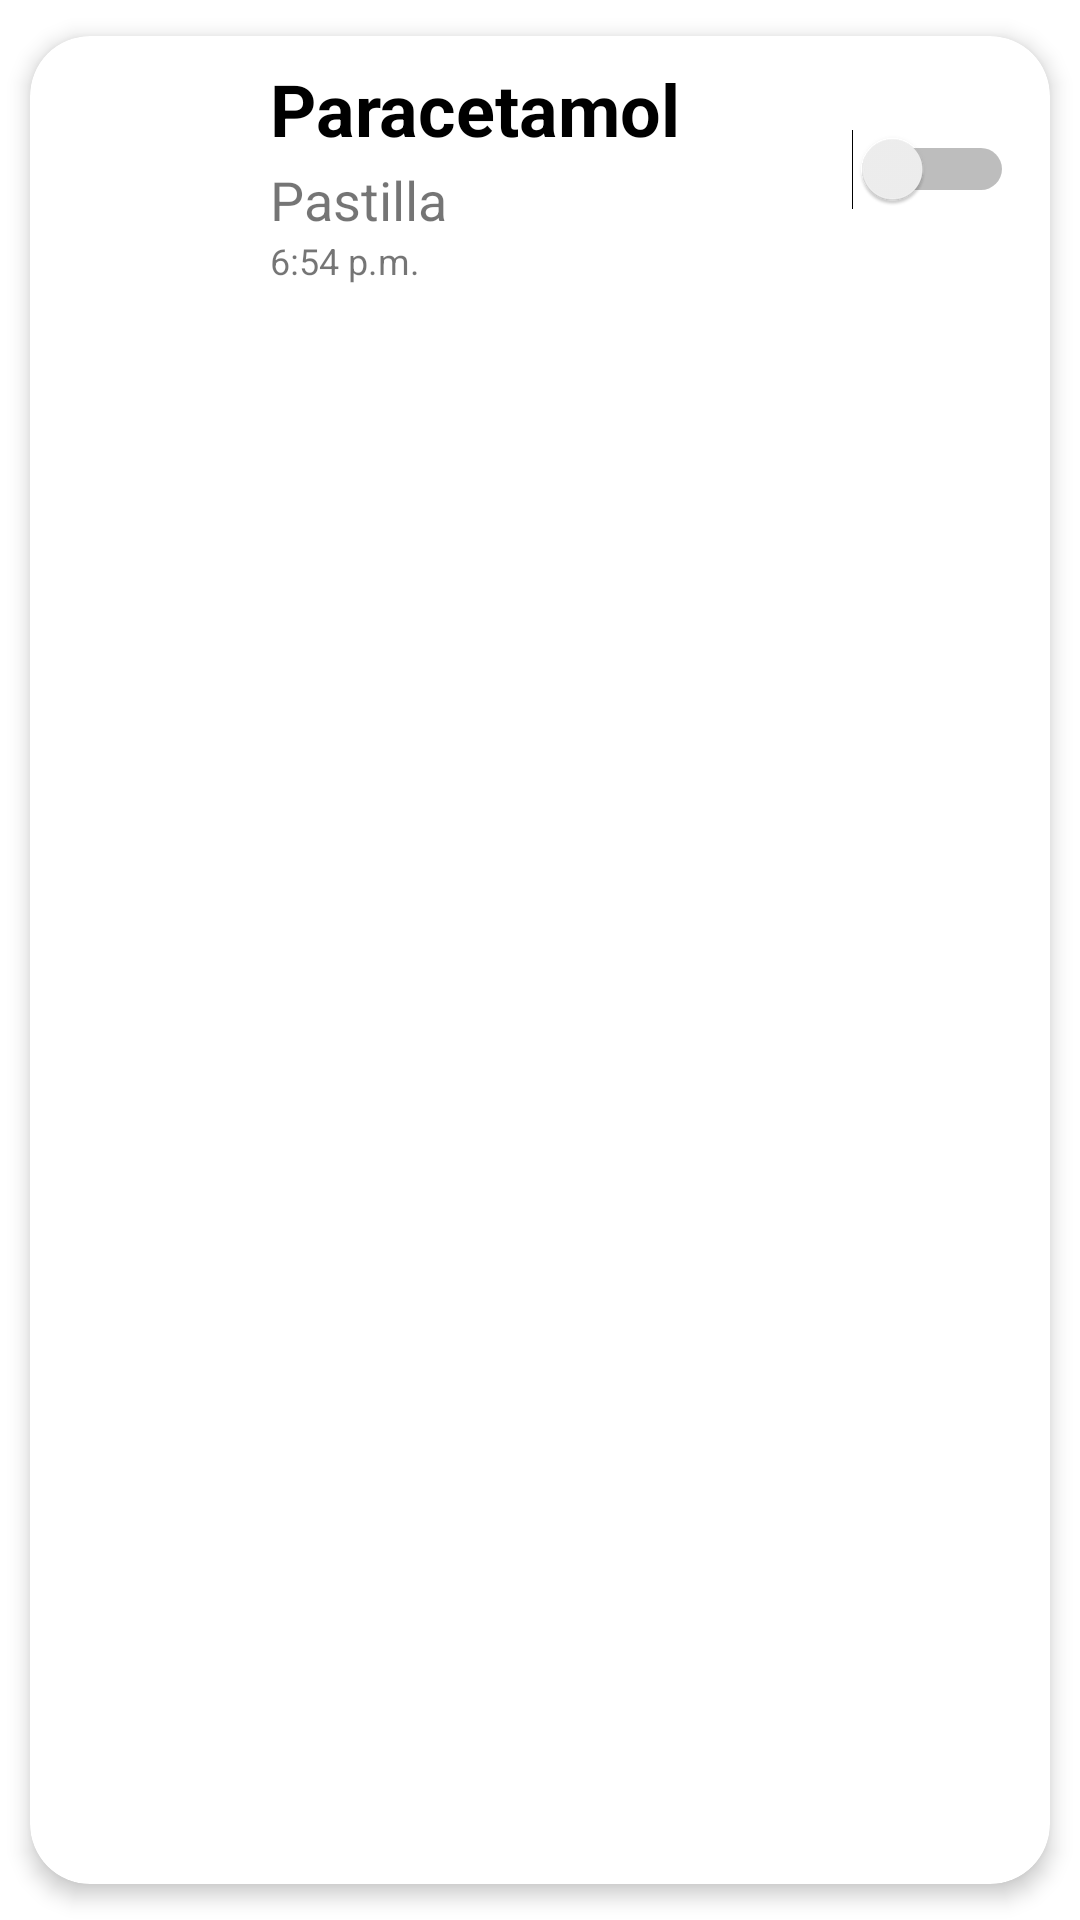

Produce the Android XML layout that renders to this screen, including the resource entries it uses.
<!-- AndroidManifest.xml: application theme Theme.EjemploRecyclerView -->
<!-- res/layout/list_element.xml -->
<?xml version="1.0" encoding="utf-8"?>
<androidx.cardview.widget.CardView xmlns:android="http://schemas.android.com/apk/res/android"
    xmlns:app="http://schemas.android.com/apk/res-auto"
    xmlns:tools="http://schemas.android.com/tools"
    android:id="@+id/cv"
    android:layout_width="match_parent"
    android:layout_height="wrap_content"
    android:animateLayoutChanges="true"
    app:cardCornerRadius="20dp"
    app:cardElevation="4dp"
    app:cardUseCompatPadding="true">

    <LinearLayout
        android:layout_width="match_parent"
        android:layout_height="wrap_content"
        android:animateLayoutChanges="true"
        android:orientation="vertical">

        <RelativeLayout
            android:layout_width="match_parent"
            android:layout_height="wrap_content"

            android:padding="6dp">
            <ImageView
                android:id="@+id/iconImageView"
                android:layout_width="70dp"
                android:layout_height="70dp"
                android:layout_alignParentStart="true"
                android:layout_centerVertical="true"
                android:layout_gravity="center"
                android:paddingLeft="14dp"
                android:paddingRight="14dp"
                app:srcCompat="@drawable/first_aid_kit"
                android:layout_alignParentLeft="true"/>
            <LinearLayout
                android:id="@+id/linearLayout"
                android:layout_width="wrap_content"
                android:layout_height="wrap_content"
                android:layout_alignParentTop="true"
                android:layout_marginStart="4dp"
                android:layout_marginTop="2dp"
                android:layout_toEndOf="@+id/iconImageView"
                android:orientation="vertical"
                android:layout_marginLeft="4dp"
                android:layout_toRightOf="@+id/iconImageView">
                <TextView
                    android:id="@+id/nombreTextView"
                    android:layout_width="match_parent"
                    android:layout_height="wrap_content"
                    android:layout_marginBottom="2dp"
                    android:text="Paracetamol"
                    android:textColor="@color/black"
                    android:textSize="24sp"
                    android:textStyle="bold" />
                <TextView
                    android:id="@+id/medicamentoTextView"
                    android:layout_width="match_parent"
                    android:layout_height="wrap_content"
                    android:text="Pastilla"
                    android:textSize="18sp"/>

                <TextView
                    android:id="@+id/horaTextView"
                    android:layout_width="match_parent"
                    android:layout_height="wrap_content"
                    android:textSize="12sp"
                    android:text="6:54 p.m."

                    />

            </LinearLayout>

            <Switch
                android:id="@+id/onOffSwitch"
                android:layout_width="wrap_content"
                android:layout_height="wrap_content"
                android:layout_alignParentEnd="true"
                android:checked="false"
                android:layout_alignParentRight="true"
                android:layout_centerVertical="true"
                android:layout_marginEnd="6dp"
                android:layout_marginRight="6dp"
                />

        </RelativeLayout>

    </LinearLayout>
</androidx.cardview.widget.CardView>
<!-- resources referenced by this layout -->
<resources>
  <style name="Theme.EjemploRecyclerView" parent="Theme.MaterialComponents.DayNight.NoActionBar">
          
          <item name="colorPrimary">#8A8282</item>
          <item name="colorPrimaryVariant">#000000</item>
          <item name="colorOnPrimary">#FBF7F7</item>
          
          <item name="colorSecondary">@color/black</item>
          <item name="colorSecondaryVariant">@color/black</item>
          <item name="colorOnSecondary">@color/white</item>
          
          <item name="android:statusBarColor">#FFFFFF</item>
          
      </style>
  <!-- not gathered from this repository: default colours our renderer supplied (Android Studio template values) -->
  <color name="black">#FF000000</color>
  <color name="white">#FFFFFFFF</color>
</resources>
